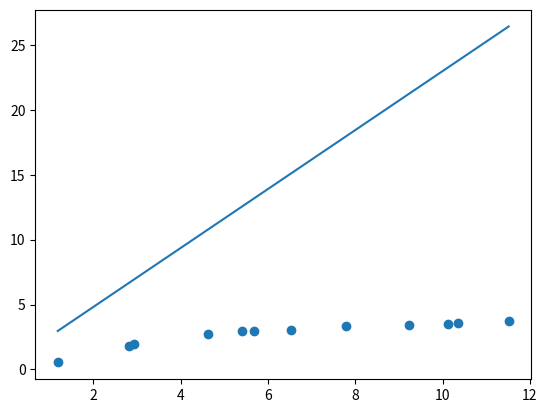

This figure's Python source:
import numpy as np

#BEST_POLY

def best_poly(x, y, grau=1):
    k = grau + 1
    A = [[0 for _ in range(k)] for _ in range(k)]
    B = [sum(y)]
    n = len(x)
    cache = {}
    for i in range(k):
        for j in range(k):
            p=i+j
            if p == 0:
                A[0][0] = n
                continue
            if p not in cache:
                cache[p] = sum([xi ** p for xi in x])
            A[i][j] = cache[p]
        if i > 0:
            B.append(sum([yi * xi ** i for xi, yi in zip(x, y)]))
    return np.linalg.solve(A, B)


def poly(x, coefs):
    s = coefs[0]
    for i, ci in enumerate(coefs[1:], 1):
        s += ci * x ** i
    return s

def build_func(coefs):
    def temp(x):
        return poly(x, coefs)
    return temp


def modelo(x):
    a, b = -10, 10
    erro = a + (b - a) * np.random.random()
    return 2 + 2.34 * x - 1.86 * x ** 2 - 3.21 * x ** 3 + erro


if __name__ == '__main__':
    

    x = [1.1879, 2.8244, 2.9356, 4.6377, 5.3966, 5.6821, 6.5251, 7.7879, 9.2358, 10.1294, 10.3599, 11.5123]
    y = [0.534, 1.7992, 1.9232, 2.7225, 2.9678, 2.9819, 3.0258, 3.317, 3.4167, 3.5039, 3.5791, 3.7158]
    values = [1.381, 1.8866, 9.6903]

    y_ = []
    for xi in y:
        y_.append(1/xi)
    
    x_ = []
    for yi in x:
        x_.append(1/(yi**2))

    grau = 1

    coefs = best_poly(x_, y_, grau)

    grau = 1

    a0, a1 = best_poly(x_, y_, grau)

    a = 1/a0
    b = a1 * a


    p = build_func(coefs)

    n = len(coefs)

    for xi in range(n):
        print(f'a{xi} = [{coefs[xi]}]')

    print(f'a = {a} b = {b}')

    n = len(values)
    for xi in range(n):
        print(f'y(x{xi+1}) = {a*(values[xi]**2/(values[xi]**2 + b))}')


    import matplotlib.pyplot as plt

    plt.scatter(x, y)

    t = np.linspace(min(x), max(x), 200)
    pt = [p(ti) for ti in t]

    plt.plot(t, pt)
    plt.savefig('best_poly.png')